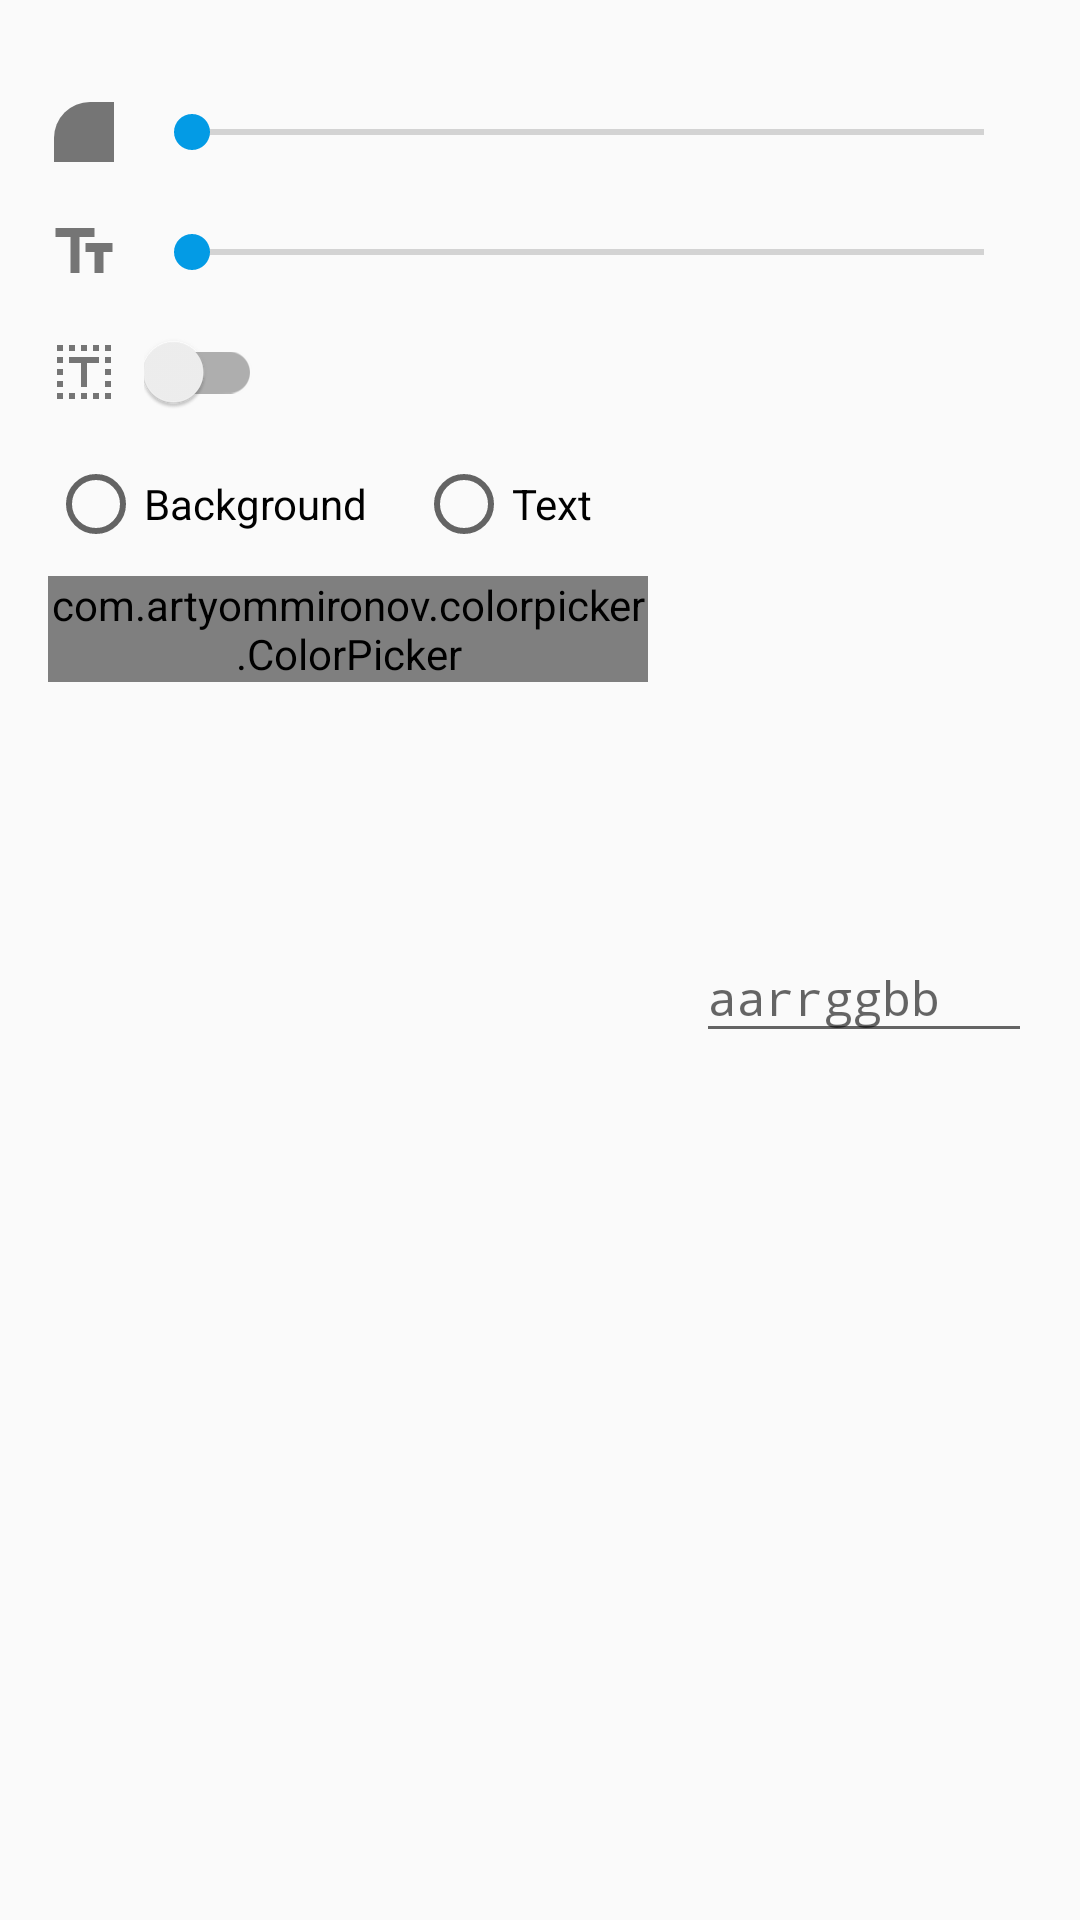

This screen was rendered from an Android layout file. Write that file and the resources it references.
<!-- AndroidManifest.xml: application theme MyTheme -->
<!-- res/layout/appearance.xml -->
<?xml version="1.0" encoding="utf-8"?>
<ScrollView xmlns:android="http://schemas.android.com/apk/res/android"
  xmlns:app="http://schemas.android.com/apk/res-auto"
  xmlns:tools="http://schemas.android.com/tools"
  android:layout_width="match_parent"
  android:layout_height="match_parent">

  <androidx.constraintlayout.widget.ConstraintLayout
    android:layout_width="match_parent"
    android:layout_height="wrap_content"
    android:padding="16dp">

    <ImageView
      android:id="@+id/imageCornerRadius"
      android:layout_width="wrap_content"
      android:layout_height="wrap_content"
      android:layout_marginTop="16dp"
      android:src="@drawable/ic_corners"
      android:tint="@color/grey1"
      app:layout_constraintStart_toStartOf="parent"
      app:layout_constraintTop_toTopOf="parent" />

    <SeekBar
      android:id="@+id/seekCornerRadius"
      android:layout_width="0dp"
      android:layout_height="wrap_content"
      android:layout_marginLeft="8dp"
      android:layout_marginStart="8dp"
      app:layout_constraintBottom_toBottomOf="@id/imageCornerRadius"
      app:layout_constraintEnd_toEndOf="parent"
      app:layout_constraintStart_toEndOf="@id/imageCornerRadius"
      app:layout_constraintTop_toTopOf="@id/imageCornerRadius" />

    <ImageView
      android:id="@+id/imageTextSize"
      android:layout_width="wrap_content"
      android:layout_height="wrap_content"
      android:layout_marginTop="16dp"
      android:tint="@color/grey1"
      app:layout_constraintStart_toStartOf="@id/colorPicker"
      app:layout_constraintTop_toBottomOf="@id/imageCornerRadius"
      app:srcCompat="@drawable/ic_text_size" />

    <SeekBar
      android:id="@+id/seekTextSize"
      android:layout_width="0dp"
      android:layout_height="wrap_content"
      android:layout_marginLeft="8dp"
      android:layout_marginStart="8dp"
      app:layout_constraintBottom_toBottomOf="@id/imageTextSize"
      app:layout_constraintEnd_toEndOf="@id/seekCornerRadius"
      app:layout_constraintStart_toEndOf="@id/imageTextSize"
      app:layout_constraintTop_toTopOf="@id/imageTextSize" />

    <ImageView
      android:id="@+id/imageWideText"
      android:layout_width="wrap_content"
      android:layout_height="wrap_content"
      android:layout_marginTop="16dp"
      android:tint="@color/grey1"
      app:layout_constraintStart_toStartOf="parent"
      app:layout_constraintTop_toBottomOf="@id/imageTextSize"
      app:srcCompat="@drawable/ic_text_width" />

    <androidx.appcompat.widget.SwitchCompat
      android:id="@+id/switchWideText"
      android:layout_width="wrap_content"
      android:layout_height="wrap_content"
      android:layout_margin="8dp"
      app:layout_constraintBottom_toBottomOf="@id/imageWideText"
      app:layout_constraintStart_toEndOf="@id/imageWideText"
      app:layout_constraintTop_toTopOf="@id/imageWideText" />

    <RadioButton
      android:id="@+id/radioBg"
      android:layout_width="wrap_content"
      android:layout_height="wrap_content"
      android:layout_marginTop="16dp"
      android:text="@string/appearanceBg"
      app:layout_constraintStart_toStartOf="parent"
      app:layout_constraintTop_toBottomOf="@id/imageWideText" />

    <RadioButton
      android:id="@+id/radioText"
      android:layout_width="wrap_content"
      android:layout_height="wrap_content"
      android:layout_marginLeft="16dp"
      android:layout_marginStart="16dp"
      android:text="@string/appearanceText"
      app:layout_constraintStart_toEndOf="@id/radioBg"
      app:layout_constraintTop_toTopOf="@id/radioBg" />

    <View
      android:id="@+id/viewSampleBg"
      android:layout_width="112dp"
      android:layout_height="112dp"
      android:layout_marginTop="8dp"
      app:layout_constraintEnd_toEndOf="parent"
      app:layout_constraintTop_toBottomOf="@id/radioBg"
      tools:background="@color/grey1" />

    <TextView
      android:id="@+id/textSample"
      android:layout_width="0dp"
      android:layout_height="0dp"
      android:layout_margin="8dp"
      android:gravity="center"
      android:lines="1"
      app:layout_constraintBottom_toBottomOf="@id/viewSampleBg"
      app:layout_constraintEnd_toEndOf="@id/viewSampleBg"
      app:layout_constraintStart_toStartOf="@id/viewSampleBg"
      app:layout_constraintTop_toTopOf="@id/viewSampleBg"
      tools:text="12" />

    <View
      android:id="@+id/buttonText"
      android:layout_width="40dp"
      android:layout_height="40dp"
      app:layout_constraintStart_toStartOf="@id/viewSampleBg"
      app:layout_constraintEnd_toEndOf="@id/viewSampleBg"
      app:layout_constraintTop_toTopOf="@id/viewSampleBg"
      app:layout_constraintBottom_toBottomOf="@id/viewSampleBg" />

    <EditText
      android:id="@+id/editColor"
      android:layout_width="0dp"
      android:layout_height="40dp"
      android:layout_marginTop="7dp"
      android:hint="aarrggbb"
      android:inputType="text|textNoSuggestions|textFilter"
      android:lines="1"
      android:maxLength="8"
      android:saveEnabled="false"
      android:textSize="16dp"
      android:typeface="monospace"
      app:layout_constraintEnd_toEndOf="@id/viewSampleBg"
      app:layout_constraintStart_toStartOf="@id/viewSampleBg"
      app:layout_constraintTop_toBottomOf="@id/viewSampleBg"
      tools:ignore="HardcodedText,SpUsage" />

    <com.example.colorpicker.ColorPicker
      android:id="@+id/colorPicker"
      android:layout_width="0dp"
      android:layout_height="wrap_content"
      android:layout_marginRight="16dp"
      android:layout_marginEnd="16dp"
      app:layout_constraintStart_toStartOf="parent"
      app:layout_constraintEnd_toStartOf="@id/viewSampleBg"
      app:layout_constraintTop_toTopOf="@id/viewSampleBg" />

  </androidx.constraintlayout.widget.ConstraintLayout>
</ScrollView>
<!-- resources referenced by this layout -->
<resources>
  <color name="grey1">#757575</color>
  <!-- drawable ic_corners (drawable) -->
  <?xml version="1.0" encoding="utf-8"?>
  <layer-list xmlns:android="http://schemas.android.com/apk/res/android">
    <item
      android:left="2dp"
      android:top="2dp"
      android:right="2dp"
      android:bottom="2dp">
      <shape>
        <corners android:topLeftRadius="12dp" />
        <size
          android:width="20dp"
          android:height="20dp" />
        <solid android:color="@color/black" />
      </shape>
    </item>
  </layer-list>
  <!-- drawable ic_text_size (drawable) -->
  <vector xmlns:android="http://schemas.android.com/apk/res/android"
    android:width="24dp"
    android:height="24dp"
    android:viewportWidth="24.0"
    android:viewportHeight="24.0">
    <path
      android:fillColor="#FF000000"
      android:pathData="M2.5,4v3h5v12h3L10.5,7h5L15.5,4h-13zM21.5,9h-9v3h3v7h3v-7h3L21.5,9z" />
  </vector>
  <!-- drawable ic_text_width (drawable) -->
  <vector xmlns:android="http://schemas.android.com/apk/res/android"
    android:width="24dp"
    android:height="24dp"
    android:viewportWidth="24"
    android:viewportHeight="24">
    <path
      android:fillColor="#FF000000"
      android:pathData="M7,5L9,5L9,3L7,3ZM7,21L9,21L9,19L7,19ZM11,21h2L13,19L11,19ZM3,21L5,21L5,19L3,19ZM3,17L5,17L5,15L3,15ZM3,13L5,13L5,11L3,11ZM3,9L5,9L5,7L3,7ZM3,5L5,5L5,3L3,3ZM19,17h2v-2h-2zM19,13h2v-2h-2zM19,21h2L21,19L19,19ZM19,9h2L21,7L19,7ZM7,9h4v8h2L13,9h4L17,7L7,7ZM19,3v2h2L21,3ZM11,5h2L13,3h-2zM15,21h2L17,19L15,19ZM15,5h2L17,3h-2z" />
  </vector>
  <string name="appearanceBg">Background</string>
  <string name="appearanceText">Text</string>
  <style name="MyTheme" parent="Theme.AppCompat.Light.DarkActionBar">
      <item name="colorPrimary">@color/brown1</item>
      <item name="colorPrimaryDark">@color/brown3</item>
      <item name="colorAccent">@color/blue1</item>
    </style>
  <color name="black">#000000</color>
  <color name="brown1">#8d6e63</color>
  <color name="brown3">#5f4339</color>
  <color name="blue1">#039be5</color>
</resources>
